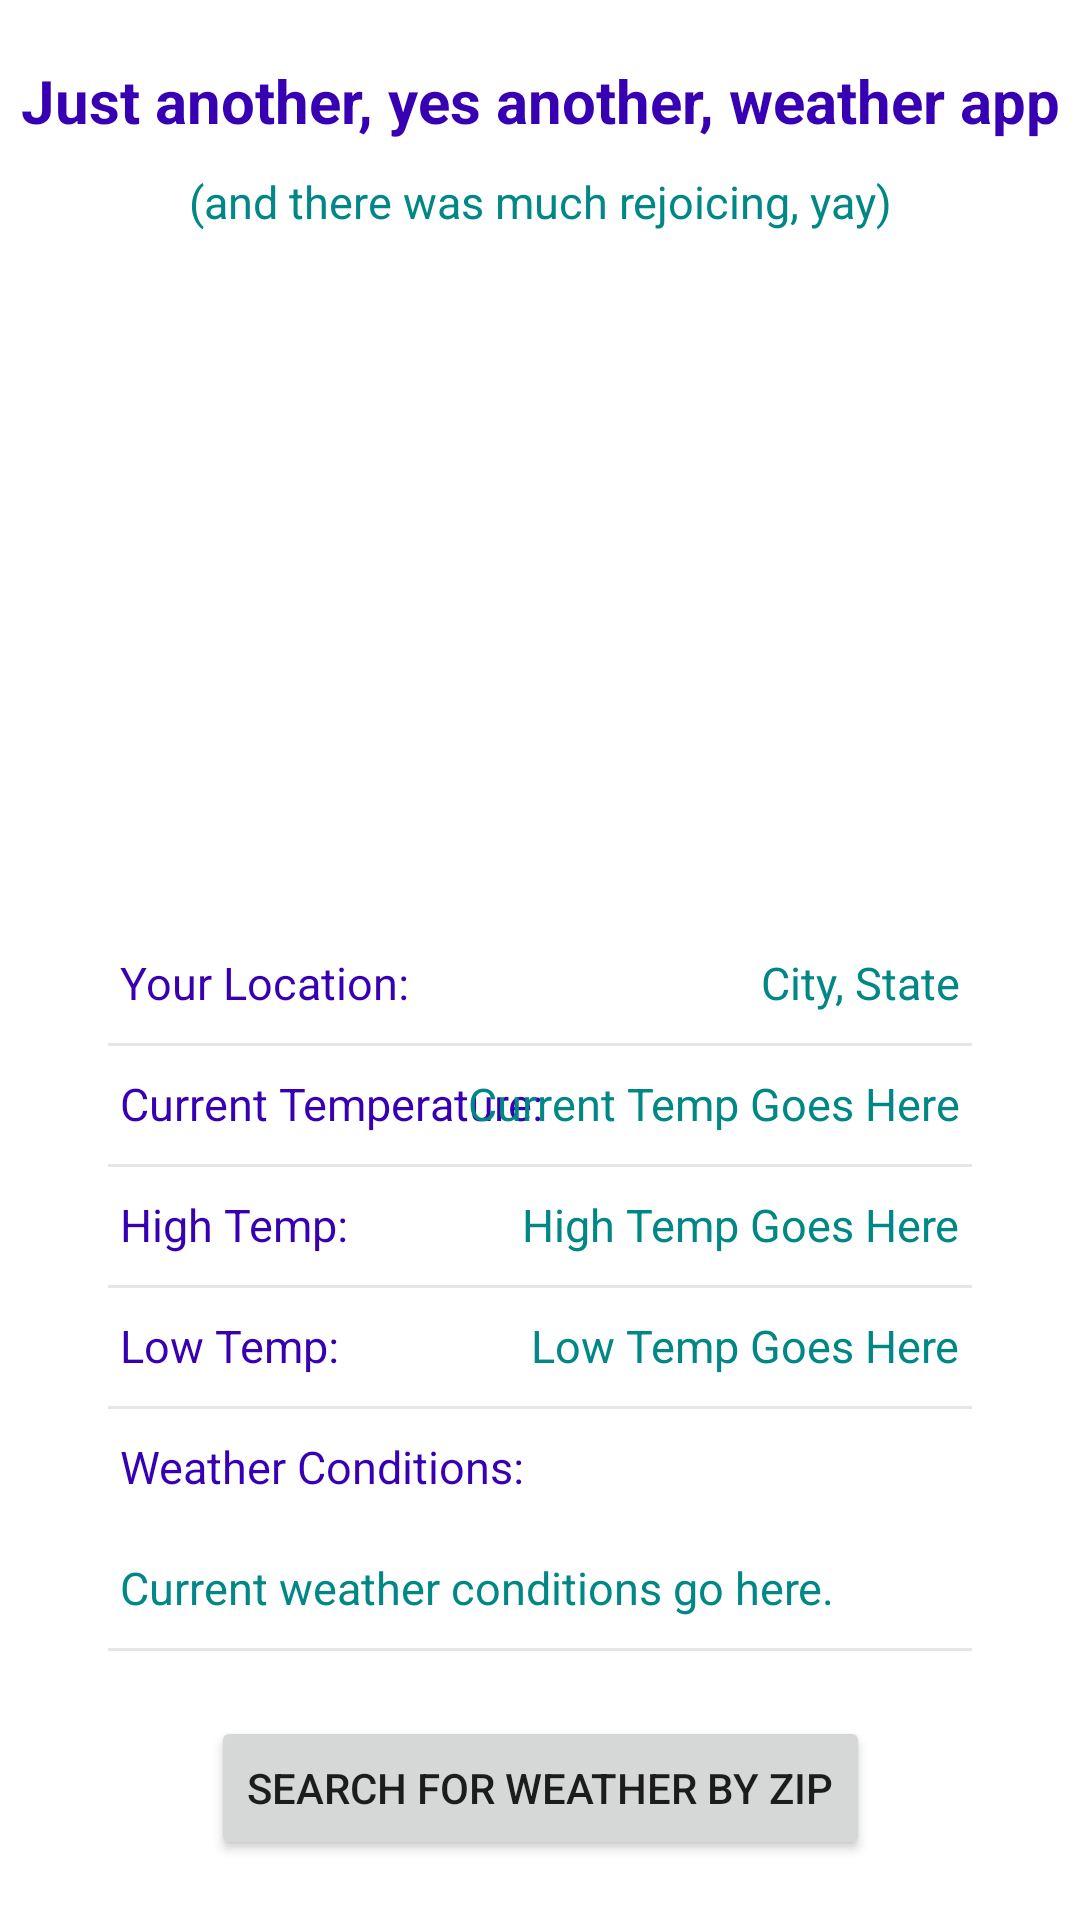

Reconstruct the res/layout file that produces this screen, plus the resources it refers to.
<!-- AndroidManifest.xml: application theme Theme.Amply_test -->
<!-- res/layout/fragment_main.xml -->
<?xml version="1.0" encoding="utf-8"?>
<androidx.constraintlayout.widget.ConstraintLayout xmlns:android="http://schemas.android.com/apk/res/android"
    android:layout_width="match_parent"
    android:layout_height="match_parent"
    xmlns:app="http://schemas.android.com/apk/res-auto">

    <TextView
        android:id="@+id/mainTitleTextView"
        android:layout_width="match_parent"
        android:layout_height="wrap_content"
        app:layout_constraintTop_toTopOf="parent"
        app:layout_constraintStart_toStartOf="parent"
        app:layout_constraintEnd_toEndOf="parent"
        android:layout_marginTop="20dp"
        android:layout_marginStart="0dp"
        android:layout_marginEnd="0dp"
        android:text="@string/just_another_yes_another_weather_app"
        android:textAlignment="center"
        android:textSize="20sp"
        android:textColor="@color/purple_700"
        android:textStyle="bold"/>

    <TextView
        android:id="@+id/subTitleTextView"
        android:layout_width="match_parent"
        android:layout_height="wrap_content"
        app:layout_constraintTop_toBottomOf="@id/mainTitleTextView"
        app:layout_constraintStart_toStartOf="parent"
        app:layout_constraintEnd_toEndOf="parent"
        android:layout_marginTop="10dp"
        android:layout_marginStart="0dp"
        android:layout_marginEnd="0dp"
        android:text="@string/and_there_was_much_rejoicing_yay"
        android:textAlignment="center"
        android:textSize="15sp"
        android:textColor="@color/teal_700"/>

    <ImageView
        android:id="@+id/currentWeatherIconImageView"
        android:layout_width="200dp"
        android:layout_height="200dp"
        app:layout_constraintTop_toBottomOf="@id/subTitleTextView"
        app:layout_constraintStart_toStartOf="parent"
        app:layout_constraintEnd_toEndOf="parent"
        android:layout_marginTop="20dp"
        android:layout_marginStart="8dp"
        android:layout_marginEnd="8dp"
        android:contentDescription="@string/current_weather_conditions_icon"/>

    <TextView
        android:id="@+id/locationTitle"
        android:layout_width="wrap_content"
        android:layout_height="wrap_content"
        app:layout_constraintTop_toBottomOf="@id/currentWeatherIconImageView"
        app:layout_constraintStart_toStartOf="parent"
        android:layout_marginTop="20dp"
        android:layout_marginStart="40dp"
        android:text="@string/your_location"
        android:textColor="@color/purple_700"
        android:textSize="15sp"/>

    <TextView
        android:id="@+id/locationDetail"
        android:layout_width="wrap_content"
        android:layout_height="wrap_content"
        app:layout_constraintTop_toBottomOf="@id/currentWeatherIconImageView"
        app:layout_constraintEnd_toEndOf="parent"
        android:layout_marginTop="20dp"
        android:layout_marginEnd="40dp"
        android:text="@string/city_state"
        android:textColor="@color/teal_700"
        android:textSize="15sp"/>

    <ImageView
        android:layout_width="0dp"
        android:layout_height="wrap_content"
        app:layout_constraintWidth_percent="0.8"
        app:layout_constraintWidth_default="percent"
        app:layout_constraintTop_toBottomOf="@id/locationDetail"
        app:layout_constraintStart_toStartOf="parent"
        app:layout_constraintEnd_toEndOf="parent"
        android:layout_marginTop="10dp"
        android:layout_marginStart="8dp"
        android:layout_marginEnd="8dp"
        android:src="@drawable/ic_divider_line"
        android:scaleType="fitXY"
        android:contentDescription="@string/divider_line"/>

    <TextView
        android:id="@+id/currentTempTitle"
        android:layout_width="wrap_content"
        android:layout_height="wrap_content"
        app:layout_constraintTop_toBottomOf="@id/locationTitle"
        app:layout_constraintStart_toStartOf="parent"
        android:layout_marginTop="20dp"
        android:layout_marginStart="40dp"
        android:text="@string/current_temperature"
        android:textColor="@color/purple_700"
        android:textSize="15sp"/>

    <TextView
        android:id="@+id/currentTempDetail"
        android:layout_width="wrap_content"
        android:layout_height="wrap_content"
        app:layout_constraintTop_toBottomOf="@id/locationDetail"
        app:layout_constraintEnd_toEndOf="parent"
        android:layout_marginTop="20dp"
        android:layout_marginEnd="40dp"
        android:text="@string/current_temp_goes_here"
        android:textColor="@color/teal_700"
        android:textSize="15sp"/>

    <ImageView
        android:layout_width="0dp"
        android:layout_height="wrap_content"
        app:layout_constraintWidth_percent="0.8"
        app:layout_constraintWidth_default="percent"
        app:layout_constraintTop_toBottomOf="@id/currentTempDetail"
        app:layout_constraintStart_toStartOf="parent"
        app:layout_constraintEnd_toEndOf="parent"
        android:layout_marginTop="10dp"
        android:layout_marginStart="8dp"
        android:layout_marginEnd="8dp"
        android:src="@drawable/ic_divider_line"
        android:scaleType="fitXY"
        android:contentDescription="@string/divider_line"/>

    <TextView
        android:id="@+id/highTempTitle"
        android:layout_width="wrap_content"
        android:layout_height="wrap_content"
        app:layout_constraintTop_toBottomOf="@id/currentTempTitle"
        app:layout_constraintStart_toStartOf="parent"
        android:layout_marginTop="20dp"
        android:layout_marginStart="40dp"
        android:text="@string/today_s_high"
        android:textColor="@color/purple_700"
        android:textSize="15sp"/>

    <TextView
        android:id="@+id/highTempDetail"
        android:layout_width="wrap_content"
        android:layout_height="wrap_content"
        app:layout_constraintTop_toBottomOf="@id/currentTempDetail"
        app:layout_constraintEnd_toEndOf="parent"
        android:layout_marginTop="20dp"
        android:layout_marginEnd="40dp"
        android:text="@string/high_temp_goes_here"
        android:textColor="@color/teal_700"
        android:textSize="15sp"/>

    <ImageView
        android:layout_width="0dp"
        android:layout_height="wrap_content"
        app:layout_constraintWidth_percent="0.8"
        app:layout_constraintWidth_default="percent"
        app:layout_constraintTop_toBottomOf="@id/highTempDetail"
        app:layout_constraintStart_toStartOf="parent"
        app:layout_constraintEnd_toEndOf="parent"
        android:layout_marginTop="10dp"
        android:layout_marginStart="8dp"
        android:layout_marginEnd="8dp"
        android:src="@drawable/ic_divider_line"
        android:scaleType="fitXY"
        android:contentDescription="@string/divider_line"/>

    <TextView
        android:id="@+id/lowTempTitle"
        android:layout_width="wrap_content"
        android:layout_height="wrap_content"
        app:layout_constraintTop_toBottomOf="@id/highTempTitle"
        app:layout_constraintStart_toStartOf="parent"
        android:layout_marginTop="20dp"
        android:layout_marginStart="40dp"
        android:text="@string/low_temp"
        android:textColor="@color/purple_700"
        android:textSize="15sp"/>

    <TextView
        android:id="@+id/lowTempDetail"
        android:layout_width="wrap_content"
        android:layout_height="wrap_content"
        app:layout_constraintTop_toBottomOf="@id/highTempDetail"
        app:layout_constraintEnd_toEndOf="parent"
        android:layout_marginTop="20dp"
        android:layout_marginEnd="40dp"
        android:text="@string/low_temp_goes_here"
        android:textColor="@color/teal_700"
        android:textSize="15sp"/>

    <ImageView
        android:layout_width="0dp"
        android:layout_height="wrap_content"
        app:layout_constraintWidth_percent="0.8"
        app:layout_constraintWidth_default="percent"
        app:layout_constraintTop_toBottomOf="@id/lowTempDetail"
        app:layout_constraintStart_toStartOf="parent"
        app:layout_constraintEnd_toEndOf="parent"
        android:layout_marginTop="10dp"
        android:layout_marginStart="8dp"
        android:layout_marginEnd="8dp"
        android:src="@drawable/ic_divider_line"
        android:scaleType="fitXY"
        android:contentDescription="@string/divider_line"/>

    <TextView
        android:id="@+id/conditionsTitle"
        android:layout_width="wrap_content"
        android:layout_height="wrap_content"
        app:layout_constraintTop_toBottomOf="@id/lowTempTitle"
        app:layout_constraintStart_toStartOf="parent"
        android:layout_marginTop="20dp"
        android:layout_marginStart="40dp"
        android:text="@string/weather_conditions"
        android:textColor="@color/purple_700"
        android:textSize="15sp"/>

    <TextView
        android:id="@+id/conditionsDetail"
        android:layout_width="wrap_content"
        android:layout_height="wrap_content"
        app:layout_constraintTop_toBottomOf="@id/conditionsTitle"
        app:layout_constraintStart_toStartOf="parent"
        android:layout_marginTop="20dp"
        android:layout_marginStart="40dp"
        android:text="@string/current_weather_conditions_go_here"
        android:textColor="@color/teal_700"
        android:textSize="15sp"/>

    <ImageView
        android:id="@+id/bottomDivider"
        android:layout_width="0dp"
        android:layout_height="wrap_content"
        app:layout_constraintWidth_percent="0.8"
        app:layout_constraintWidth_default="percent"
        app:layout_constraintTop_toBottomOf="@id/conditionsDetail"
        app:layout_constraintStart_toStartOf="parent"
        app:layout_constraintEnd_toEndOf="parent"
        android:layout_marginTop="10dp"
        android:layout_marginStart="8dp"
        android:layout_marginEnd="8dp"
        android:src="@drawable/ic_divider_line"
        android:scaleType="fitXY"
        android:contentDescription="@string/divider_line"/>

    <Button
        android:id="@+id/searchButton"
        android:layout_width="wrap_content"
        android:layout_height="wrap_content"
        app:layout_constraintBottom_toBottomOf="parent"
        app:layout_constraintStart_toStartOf="parent"
        app:layout_constraintEnd_toEndOf="parent"
        android:layout_marginBottom="20dp"
        android:layout_marginStart="8dp"
        android:layout_marginEnd="8dp"
        android:text="@string/search_for_weather_by_zip"/>

</androidx.constraintlayout.widget.ConstraintLayout>
<!-- resources referenced by this layout -->
<resources>
  <!-- drawable ic_divider_line (drawable) -->
  <vector xmlns:android="http://schemas.android.com/apk/res/android"
      android:width="393dp"
      android:height="1dp"
      android:viewportWidth="393"
      android:viewportHeight="1">
    <path
        android:pathData="M0,0.5L393,0.5"
        android:strokeAlpha="0.176"
        android:strokeWidth="1"
        android:fillColor="#00000000"
        android:strokeColor="#707070"
        android:fillAlpha="0.176"/>
  </vector>
  <string name="and_there_was_much_rejoicing_yay">(and there was much rejoicing, yay)</string>
  <string name="city_state">City, State</string>
  <string name="current_temp_goes_here">Current Temp Goes Here</string>
  <string name="current_temperature">Current Temperature:</string>
  <string name="current_weather_conditions_go_here">Current weather conditions go here.</string>
  <string name="current_weather_conditions_icon">Current Weather Conditions Icon</string>
  <string name="divider_line">Divider Line</string>
  <string name="high_temp_goes_here">High Temp Goes Here</string>
  <string name="just_another_yes_another_weather_app">Just another, yes another, weather app</string>
  <string name="low_temp">Low Temp:</string>
  <string name="low_temp_goes_here">Low Temp Goes Here</string>
  <string name="search_for_weather_by_zip">Search for Weather by Zip</string>
  <string name="today_s_high">High Temp:</string>
  <string name="weather_conditions">Weather Conditions:</string>
  <string name="your_location">Your Location:</string>
  <style name="Theme.Amply_test" parent="Theme.MaterialComponents.DayNight.DarkActionBar">
          
          <item name="colorPrimary">@color/purple_500</item>
          <item name="colorPrimaryVariant">@color/purple_700</item>
          <item name="colorOnPrimary">@color/white</item>
          
          <item name="colorSecondary">@color/teal_200</item>
          <item name="colorSecondaryVariant">@color/teal_700</item>
          <item name="colorOnSecondary">@color/black</item>
          
          <item name="android:statusBarColor" tools:targetApi="l">?attr/colorPrimaryVariant</item>
          
      </style>
  <!-- not gathered from this repository: default colours our renderer supplied (Android Studio template values) -->
  <color name="purple_500">#FF6200EE</color>
  <color name="purple_700">#FF3700B3</color>
  <color name="teal_200">#FF03DAC5</color>
  <color name="teal_700">#FF018786</color>
  <color name="black">#FF000000</color>
  <color name="white">#FFFFFFFF</color>
</resources>
